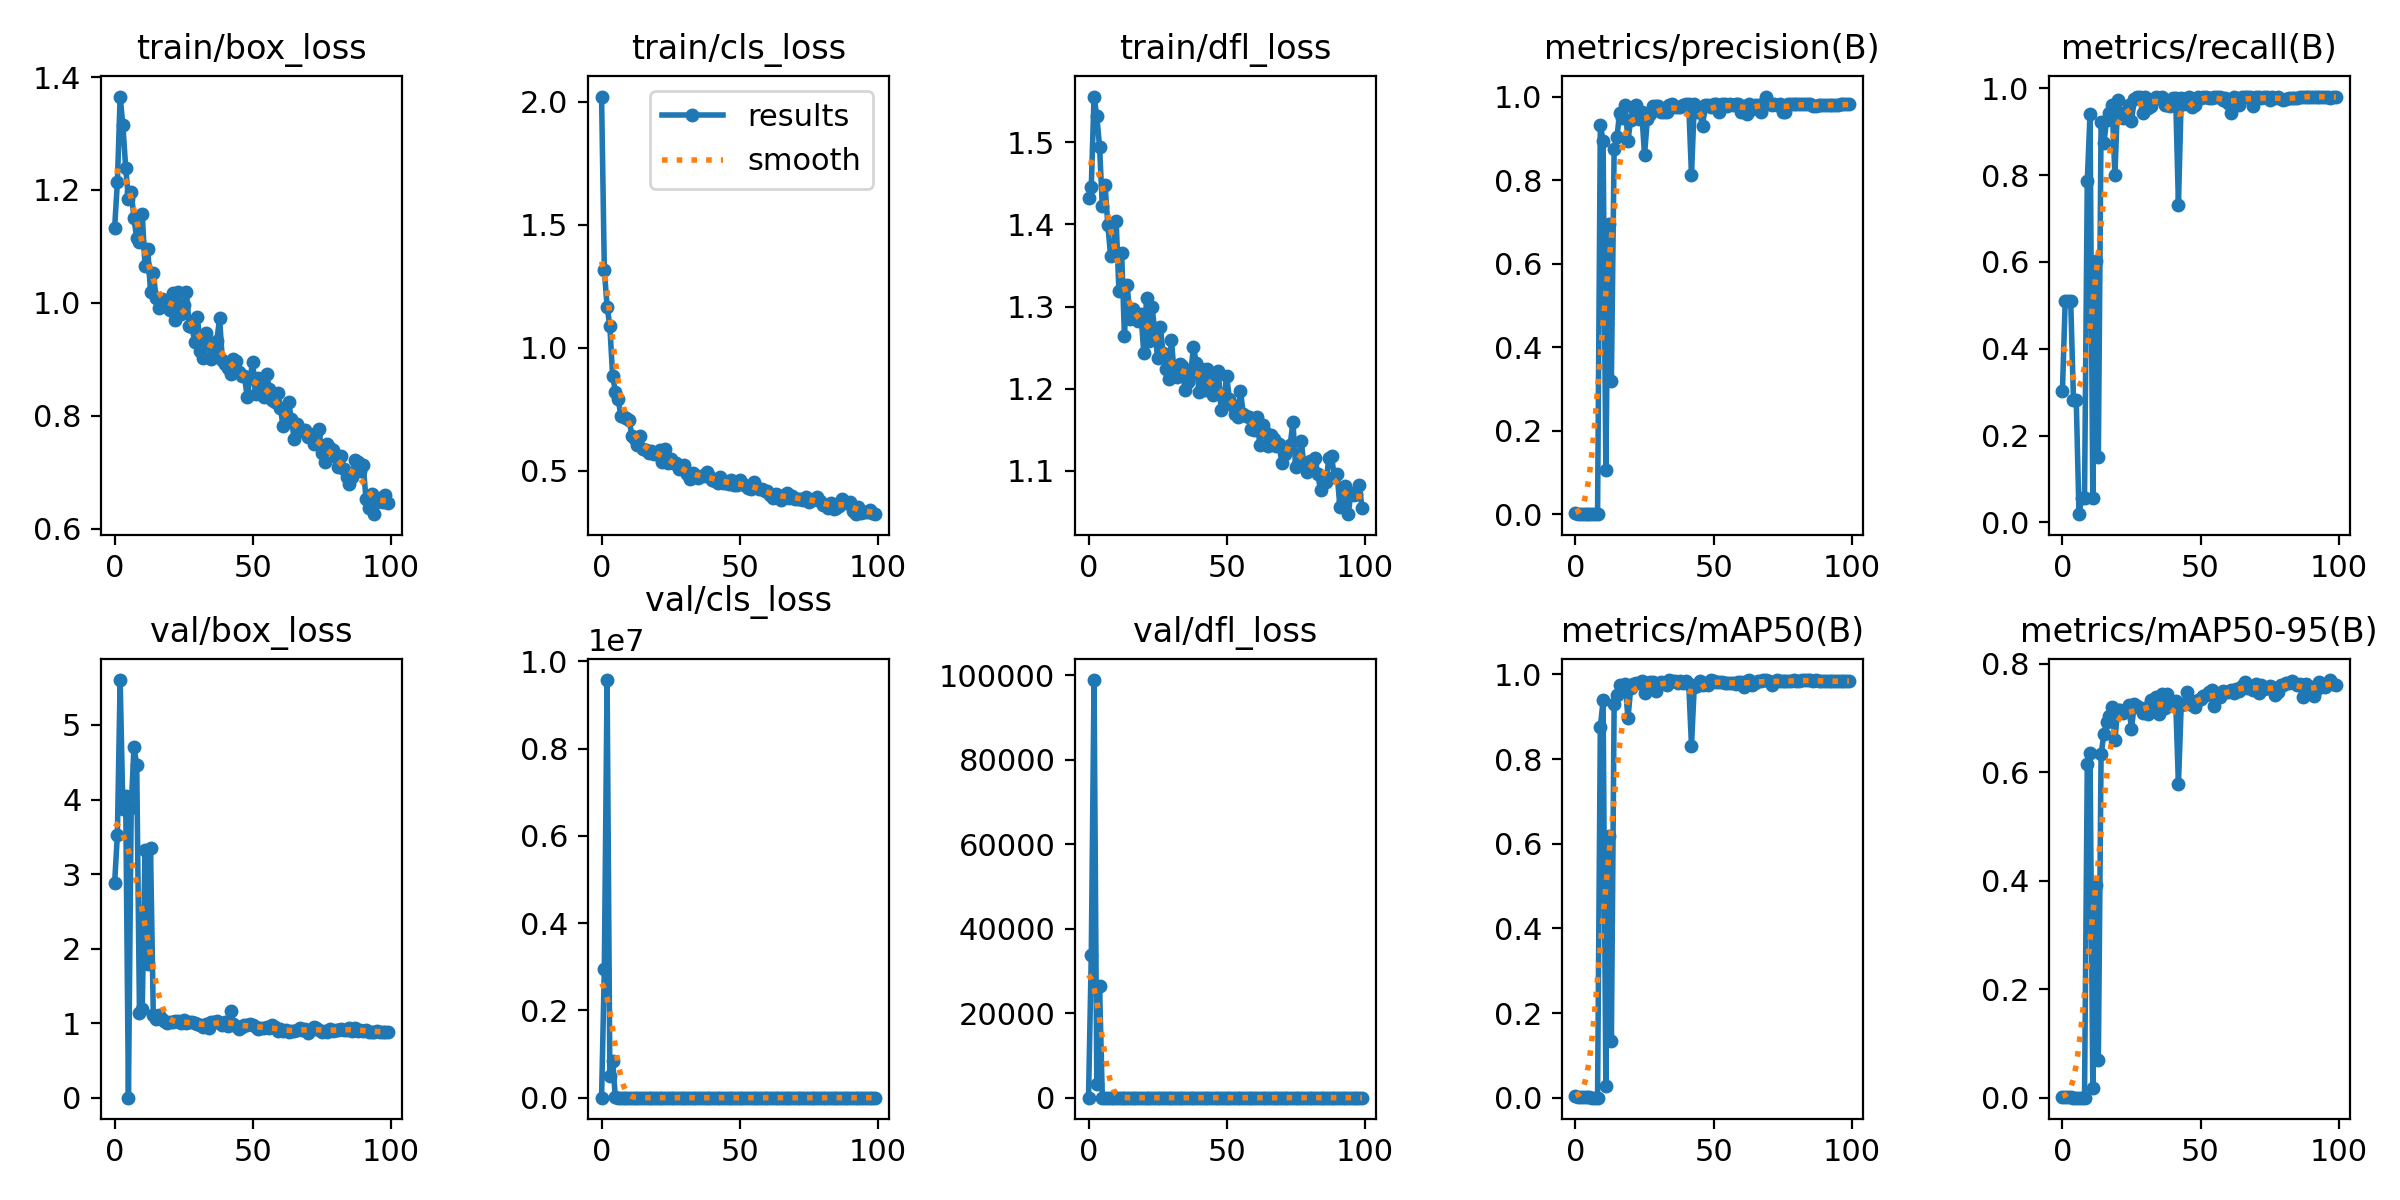

Data behind this chart, as committed beside it:
epoch, train/box_loss, train/cls_loss, train/dfl_loss, metrics/precision(B), metrics/recall(B), metrics/mAP50(B), metrics/mAP50-95(B), val/box_loss, val/cls_loss, val/dfl_loss, lr/pg0, lr/pg1, lr/pg2
0, 1.133, 2.02, 1.432, 0.00438, 0.3019, 0.00492, 0.00143, 2.879, 3403, 9.122, 0.00048, 0.00048, 0.00048
1, 1.214, 1.316, 1.446, 0.0017, 0.5094, 0.00189, 0.00152, 3.526, 2.946e+06, 33701, 0.0009703, 0.0009703, 0.0009703
2, 1.365, 1.167, 1.556, 0.0017, 0.5094, 0.00189, 0.00152, 5.603, 9.5738e+06, 98852, 0.001451, 0.001451, 0.001451
3, 1.314, 1.088, 1.532, 0.0017, 0.5094, 0.00189, 0.00152, 3.871, 5.0503e+05, 3186, 0.001921, 0.001921, 0.001921
4, 1.24, 0.8858, 1.495, 0.00191, 0.283, 0.00152, 0.00033, 4.049, 8.3678e+05, 26361, 0.001921, 0.001921, 0.001921
5, 1.183, 0.8211, 1.422, 0.00191, 0.283, 0.00152, 0.00033, 0, 4613, 0, 0.001921, 0.001921, 0.001921
6, 1.197, 0.7902, 1.448, 0.00047, 0.01887, 0.00024, 0.0001, 3.889, 187.5, 7.779, 0.001901, 0.001901, 0.001901
7, 1.15, 0.7243, 1.399, 0.00139, 0.0566, 0.00045, 6e-05, 4.701, 3383, 38.06, 0.001881, 0.001881, 0.001881
8, 1.114, 0.7173, 1.361, 0.00139, 0.0566, 0.00045, 6e-05, 4.47, 8.85, 5.456, 0.001861, 0.001861, 0.001861
9, 1.107, 0.715, 1.364, 0.9328, 0.7864, 0.8745, 0.6143, 1.131, 1.478, 1.584, 0.001842, 0.001842, 0.001842
10, 1.158, 0.7048, 1.405, 0.8927, 0.942, 0.9389, 0.6361, 1.189, 1.35, 1.69, 0.001822, 0.001822, 0.001822
11, 1.065, 0.6406, 1.319, 0.107, 0.0566, 0.02723, 0.01743, 3.317, 5.627, 3.562, 0.001802, 0.001802, 0.001802
12, 1.095, 0.6291, 1.365, 0.6948, 0.6013, 0.6186, 0.3925, 1.788, 1.428, 2.46, 0.001782, 0.001782, 0.001782
13, 1.02, 0.6031, 1.264, 0.3199, 0.1509, 0.1352, 0.06914, 3.343, 4.316, 5.186, 0.001762, 0.001762, 0.001762
14, 1.053, 0.6422, 1.326, 0.8747, 0.9217, 0.9303, 0.6335, 1.108, 0.7857, 1.532, 0.001743, 0.001743, 0.001743
15, 1.009, 0.589, 1.285, 0.9025, 0.8734, 0.9517, 0.6698, 1.061, 0.9684, 1.421, 0.001723, 0.001723, 0.001723
16, 0.9911, 0.5844, 1.297, 0.9609, 0.9275, 0.9748, 0.6927, 1.107, 0.6152, 1.488, 0.001703, 0.001703, 0.001703
17, 1.006, 0.5731, 1.29, 0.948, 0.9434, 0.9674, 0.7034, 1.052, 0.7331, 1.444, 0.001683, 0.001683, 0.001683
18, 0.9937, 0.5818, 1.283, 0.9788, 0.9623, 0.9768, 0.72, 1.025, 0.6389, 1.44, 0.001663, 0.001663, 0.001663
19, 1.006, 0.5696, 1.291, 0.8945, 0.7996, 0.8961, 0.6594, 1.005, 0.8006, 1.391, 0.001644, 0.001644, 0.001644
20, 0.9879, 0.5743, 1.244, 0.945, 0.9724, 0.9667, 0.715, 1.011, 0.6488, 1.425, 0.001624, 0.001624, 0.001624
21, 1.017, 0.5844, 1.31, 0.9752, 0.9434, 0.9772, 0.7145, 1.009, 0.6206, 1.377, 0.001604, 0.001604, 0.001604
22, 0.9691, 0.5362, 1.258, 0.9801, 0.9311, 0.9807, 0.7089, 1.029, 0.5277, 1.392, 0.001584, 0.001584, 0.001584
23, 1.02, 0.5872, 1.3, 0.9471, 0.9434, 0.9805, 0.7137, 1.028, 0.5499, 1.4, 0.001564, 0.001564, 0.001564
24, 0.9808, 0.5308, 1.269, 0.9622, 0.9617, 0.9832, 0.7232, 0.9988, 0.5227, 1.401, 0.001545, 0.001545, 0.001545
25, 0.9963, 0.5462, 1.238, 0.8599, 0.9245, 0.9567, 0.6796, 1.037, 0.6493, 1.415, 0.001525, 0.001525, 0.001525
26, 1.019, 0.5301, 1.275, 0.9451, 0.9751, 0.979, 0.7248, 1.005, 0.5322, 1.364, 0.001505, 0.001505, 0.001505
27, 0.9598, 0.5315, 1.243, 0.959, 0.9811, 0.981, 0.7213, 1.01, 0.5124, 1.411, 0.001485, 0.001485, 0.001485
28, 0.9574, 0.5092, 1.224, 0.9781, 0.9811, 0.9829, 0.7192, 1.013, 0.5143, 1.416, 0.001465, 0.001465, 0.001465
29, 0.9309, 0.5069, 1.211, 0.9773, 0.9434, 0.9597, 0.7087, 1.005, 0.4922, 1.404, 0.001446, 0.001446, 0.001446
30, 0.9748, 0.523, 1.26, 0.9785, 0.9811, 0.9758, 0.7188, 0.9849, 0.4774, 1.366, 0.001426, 0.001426, 0.001426
31, 0.9153, 0.4853, 1.218, 0.9619, 0.954, 0.9818, 0.7081, 0.9762, 0.5477, 1.405, 0.001406, 0.001406, 0.001406
32, 0.9019, 0.4683, 1.214, 0.9622, 0.9597, 0.9801, 0.7326, 0.9474, 0.4583, 1.395, 0.001386, 0.001386, 0.001386
33, 0.9475, 0.4928, 1.229, 0.9627, 0.9752, 0.9747, 0.7181, 0.9862, 0.4772, 1.402, 0.001366, 0.001366, 0.001366
34, 0.9294, 0.4805, 1.227, 0.9807, 0.9811, 0.9855, 0.7377, 0.937, 0.428, 1.371, 0.001347, 0.001347, 0.001347
35, 0.9015, 0.4705, 1.199, 0.9811, 0.978, 0.9847, 0.7075, 1.016, 0.4618, 1.425, 0.001327, 0.001327, 0.001327
36, 0.9126, 0.4807, 1.208, 0.9755, 0.9811, 0.9831, 0.7445, 1.01, 0.4864, 1.384, 0.001307, 0.001307, 0.001307
37, 0.9333, 0.4793, 1.218, 0.9754, 0.9623, 0.9805, 0.7186, 1.024, 0.5032, 1.433, 0.001287, 0.001287, 0.001287
38, 0.973, 0.4961, 1.251, 0.9739, 0.9623, 0.9832, 0.7448, 1.006, 0.4752, 1.393, 0.001267, 0.001267, 0.001267
39, 0.8982, 0.4778, 1.231, 0.9807, 0.9592, 0.9796, 0.7241, 0.9685, 0.4947, 1.344, 0.001248, 0.001248, 0.001248
40, 0.892, 0.4631, 1.196, 0.9811, 0.9785, 0.984, 0.7283, 1.021, 0.4765, 1.401, 0.001228, 0.001228, 0.001228
41, 0.8854, 0.4579, 1.224, 0.9811, 0.9787, 0.977, 0.7318, 0.9678, 0.4392, 1.386, 0.001208, 0.001208, 0.001208
42, 0.8749, 0.4508, 1.198, 0.8118, 0.7323, 0.8317, 0.5775, 1.167, 0.928, 1.65, 0.001188, 0.001188, 0.001188
43, 0.9013, 0.477, 1.224, 0.9811, 0.9771, 0.9713, 0.7232, 0.9875, 0.4674, 1.389, 0.001168, 0.001168, 0.001168
44, 0.8968, 0.4503, 1.217, 0.9623, 0.9638, 0.9729, 0.7251, 0.9603, 0.4568, 1.345, 0.001149, 0.001149, 0.001149
45, 0.877, 0.4517, 1.192, 0.9628, 0.9773, 0.9831, 0.7487, 0.9193, 0.4182, 1.329, 0.001129, 0.001129, 0.001129
46, 0.871, 0.4478, 1.195, 0.9296, 0.9811, 0.9751, 0.7329, 0.9422, 0.4499, 1.382, 0.001109, 0.001109, 0.001109
47, 0.8706, 0.4608, 1.221, 0.9807, 0.9576, 0.9799, 0.7235, 0.9716, 0.4766, 1.423, 0.001089, 0.001089, 0.001089
48, 0.8332, 0.4412, 1.174, 0.9799, 0.9623, 0.9738, 0.7196, 0.9695, 0.4562, 1.402, 0.001069, 0.001069, 0.001069
49, 0.8669, 0.4431, 1.187, 0.9753, 0.9811, 0.9858, 0.733, 0.9878, 0.5155, 1.394, 0.00105, 0.00105, 0.00105
50, 0.895, 0.4625, 1.215, 0.9811, 0.9778, 0.9853, 0.7342, 0.9772, 0.4421, 1.405, 0.00103, 0.00103, 0.00103
51, 0.8389, 0.4462, 1.187, 0.9811, 0.9805, 0.9824, 0.74, 0.9517, 0.4449, 1.356, 0.00101, 0.00101, 0.00101
52, 0.8673, 0.4421, 1.18, 0.9626, 0.9811, 0.9829, 0.7421, 0.9258, 0.4256, 1.374, 0.0009902, 0.0009902, 0.0009902
53, 0.8496, 0.4308, 1.169, 0.9811, 0.9781, 0.9809, 0.7478, 0.9304, 0.4138, 1.367, 0.0009704, 0.0009704, 0.0009704
54, 0.8327, 0.426, 1.166, 0.9811, 0.9786, 0.9803, 0.751, 0.9328, 0.4348, 1.367, 0.0009506, 0.0009506, 0.0009506
55, 0.8744, 0.4531, 1.197, 0.9783, 0.9811, 0.9798, 0.7219, 0.9478, 0.417, 1.388, 0.0009308, 0.0009308, 0.0009308
56, 0.8474, 0.4338, 1.17, 0.9811, 0.979, 0.9787, 0.7431, 0.939, 0.4045, 1.369, 0.000911, 0.000911, 0.000911
57, 0.8288, 0.4268, 1.166, 0.9809, 0.9811, 0.9788, 0.7389, 0.9747, 0.4206, 1.384, 0.0008912, 0.0008912, 0.0008912
58, 0.8245, 0.4262, 1.165, 0.981, 0.9742, 0.9775, 0.7501, 0.9466, 0.4192, 1.382, 0.0008714, 0.0008714, 0.0008714
59, 0.8402, 0.4162, 1.151, 0.9811, 0.9781, 0.9823, 0.7474, 0.8961, 0.395, 1.339, 0.0008516, 0.0008516, 0.0008516
... 40 more rows
